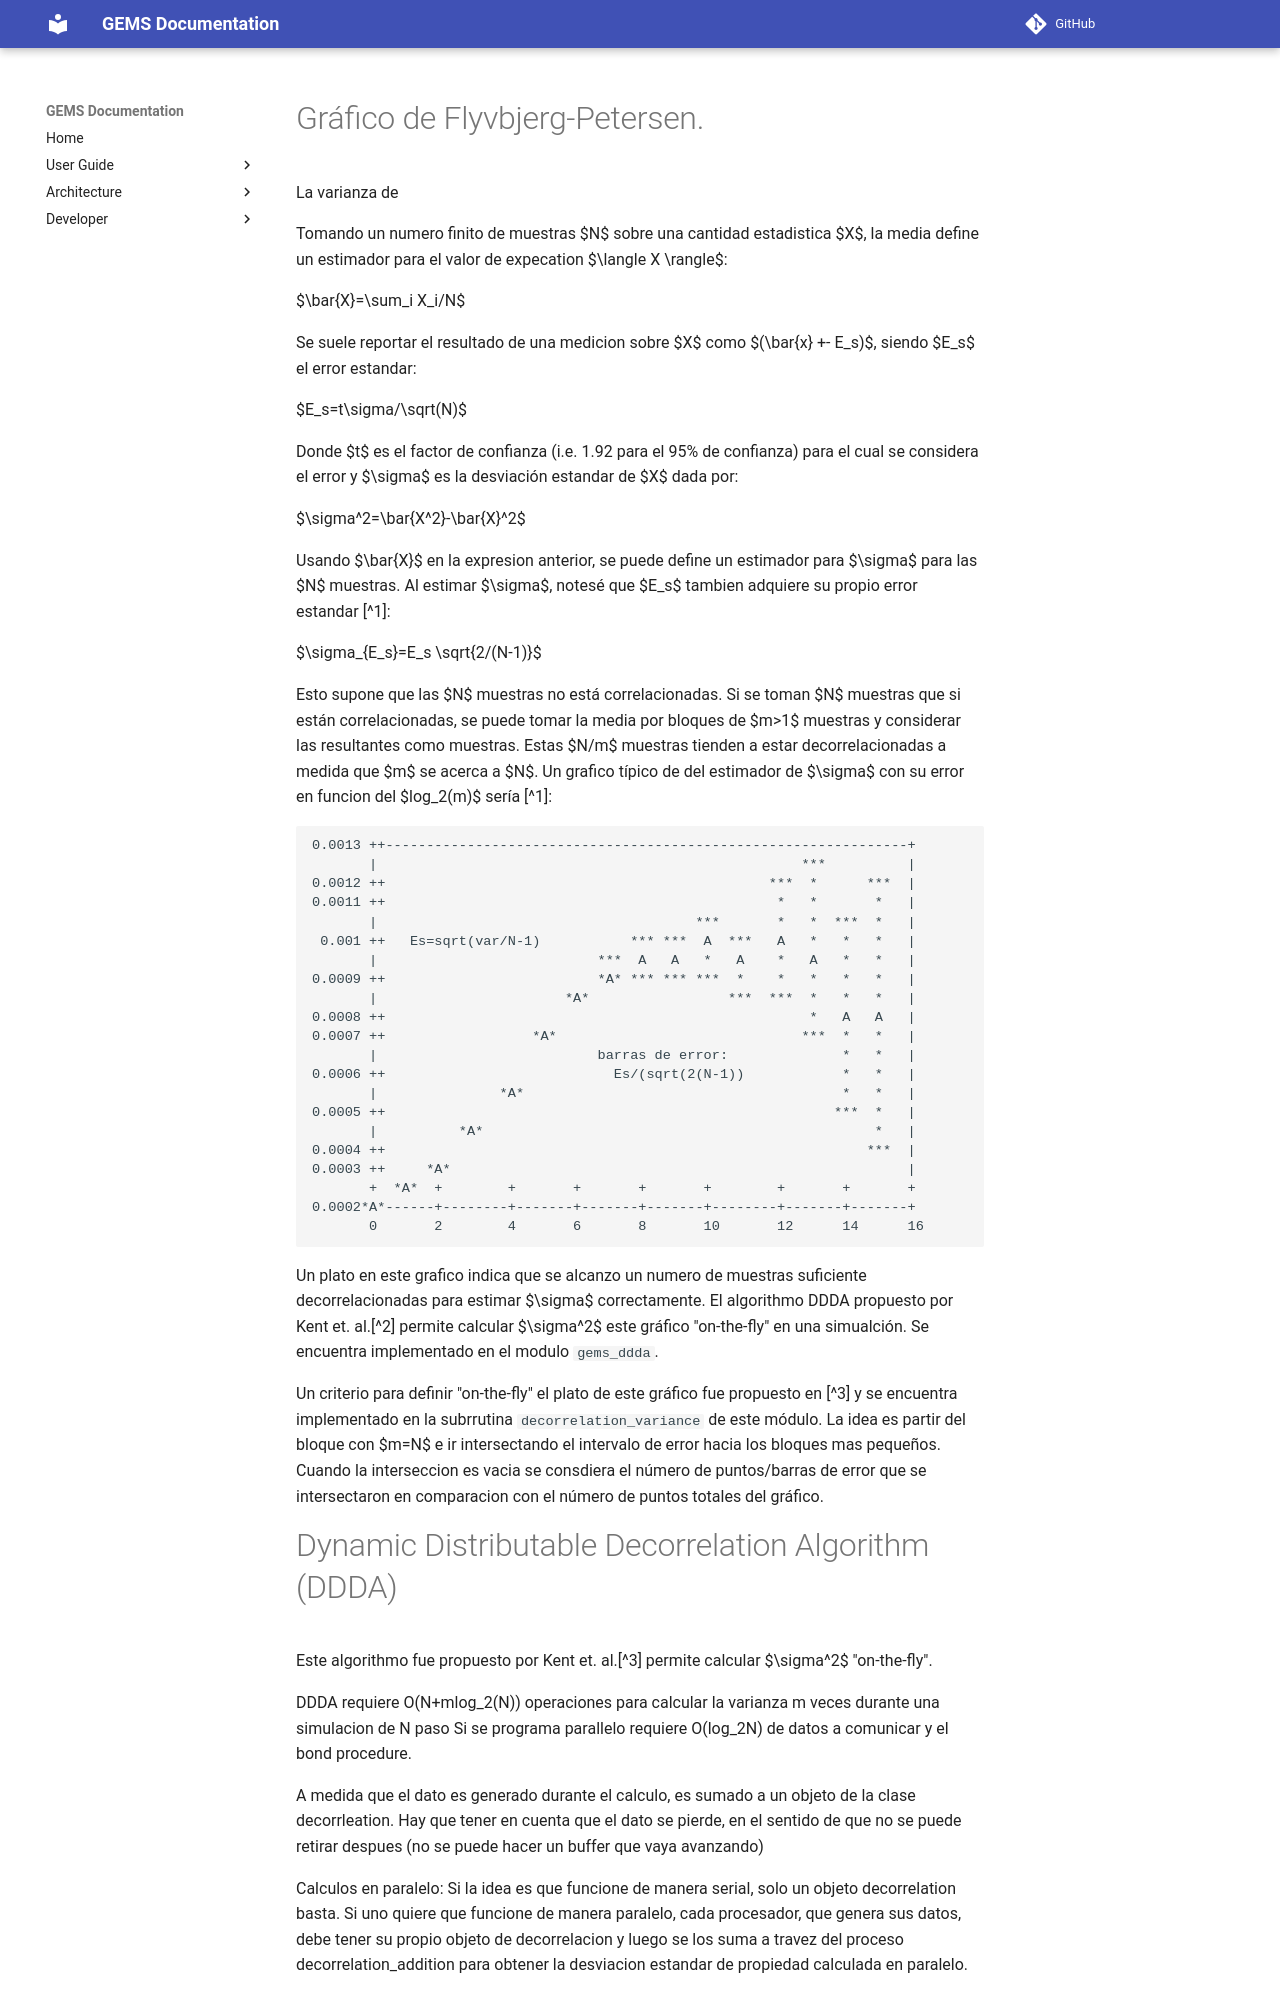

repository: alexispaz/GEMS · page: ddda/index.html · generator: mkdocs

# Gráfico de Flyvbjerg-Petersen.

La varianza de 

Tomando un numero finito de muestras $N$ sobre una cantidad estadistica $X$, la
media define un estimador para el valor de expecation $\langle X \rangle$:

$\bar{X}=\sum_i X_i/N$
 
Se suele reportar el resultado de una medicion sobre $X$ como $(\bar{x} +-
E_s)$, siendo $E_s$ el error estandar:

$E_s=t\sigma/\sqrt(N)$
 
Donde $t$ es el factor de confianza (i.e. 1.92 para el 95% de confianza)
para el cual se considera el error y $\sigma$ es la desviación estandar de $X$
dada por:

$\sigma^2=\bar{X^2}-\bar{X}^2$

Usando $\bar{X}$ en la expresion anterior, se puede define un estimador para
$\sigma$ para las $N$ muestras. Al estimar $\sigma$, notesé que $E_s$ tambien
adquiere su propio error estandar [^1]:

$\sigma_{E_s}=E_s \sqrt{2/(N-1)}$

Esto supone que las $N$ muestras no está correlacionadas. Si se toman $N$
muestras que si están correlacionadas, se puede tomar la media por bloques de
$m>1$ muestras y considerar las resultantes como muestras. Estas $N/m$ muestras
tienden a estar decorrelacionadas a medida que $m$ se acerca a $N$.  Un grafico
típico de del estimador de $\sigma$  con su error en funcion del $log_2(m)$
sería [^1]:

    0.0013 ++----------------------------------------------------------------+
           |                                                    ***          |
    0.0012 ++                                               ***  *      ***  |
    0.0011 ++                                                *   *       *   |
           |                                       ***       *   *  ***  *   |
     0.001 ++   Es=sqrt(var/N-1)           *** ***  A  ***   A   *   *   *   |
           |                           ***  A   A   *   A    *   A   *   *   |
    0.0009 ++                          *A* *** *** ***  *    *   *   *   *   |
           |                       *A*                 ***  ***  *   *   *   |
    0.0008 ++                                                    *   A   A   |
    0.0007 ++                  *A*                              ***  *   *   |
           |                           barras de error:              *   *   |
    0.0006 ++                            Es/(sqrt(2(N-1))            *   *   |
           |               *A*                                       *   *   |
    0.0005 ++                                                       ***  *   |
           |          *A*                                                *   |
    0.0004 ++                                                           ***  |
    0.0003 ++     *A*                                                        |
           +  *A*  +        +       +       +       +        +       +       +
    0.0002*A*------+--------+-------+-------+-------+--------+-------+-------+
           0       2        4       6       8       10       12      14      16
 
 
Un plato en este grafico indica que se alcanzo un numero de muestras suficiente
decorrelacionadas para estimar $\sigma$ correctamente. El algorithmo DDDA
propuesto por Kent et. al.[^2] permite calcular $\sigma^2$ este gráfico
"on-the-fly" en una simualción. Se encuentra implementado en el modulo
`gems_ddda`. 

Un criterio para definir "on-the-fly" el plato de este gráfico fue propuesto en
[^3] y se encuentra implementado en la subrrutina `decorrelation_variance` de
este módulo. La idea es partir del bloque con $m=N$ e ir intersectando el
intervalo de error hacia los bloques mas pequeños. Cuando la interseccion es
vacia se consdiera el número de puntos/barras de error que se intersectaron en
comparacion con el número de puntos totales del gráfico.
